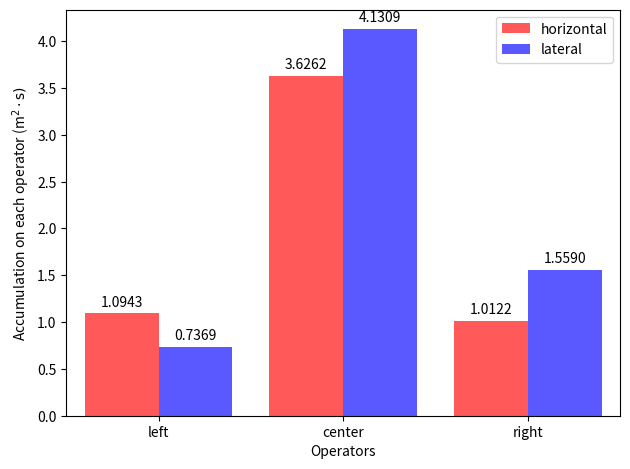

Write the Python code that produced this figure.
import matplotlib.pyplot as plt
import numpy as np

# Data
accumulation_on_right = [1.0122, 1.5590]
accumulation_on_left = [1.0943, 0.7369]
accumulation_on_center = [3.6262, 4.1309]
operators = ['left', 'center', 'right']

# Create a figure and axis
fig, ax = plt.subplots()

# Calculate bar positions
bar_positions = np.arange(len(operators))

# Plot bars for accumulation_on_right
bars1 = ax.bar(bar_positions - 0.2, [accumulation_on_left[0], accumulation_on_center[0], accumulation_on_right[0]],
               width=0.4, color='red', label='horizontal', alpha=0.65)

# Plot bars for accumulation_on_center
bars2 = ax.bar(bar_positions + 0.2, [accumulation_on_left[1], accumulation_on_center[1], accumulation_on_right[1]],
               width=0.4, color='blue', label='lateral', alpha=0.65)

# Set labels and title
ax.set_xlabel('Operators')
ax.set_ylabel('Accumulation on each operator (m$^2 \cdot \mathrm{s})$')

ax.set_xticks(bar_positions)
ax.set_xticklabels(operators)
ax.legend()

# Adjust the x-axis limits to align the bars
ax.set_xlim(-0.5, len(operators) - 0.5)

# Add data labels on top of bars
def add_data_labels(bars):
    for bar in bars:
        height = bar.get_height()
        ax.annotate(f'{height:.4f}',
                    xy=(bar.get_x() + bar.get_width() / 2, height),
                    xytext=(0, 3),  # 3 points vertical offset
                    textcoords="offset points",
                    ha='center', va='bottom')

add_data_labels(bars1)
add_data_labels(bars2)

# Show the plot
plt.savefig('operator_accumulation_trend_20.png')
plt.savefig('operator_accumulation_trend_20.svg', format="svg")
plt.tight_layout()
plt.show()
